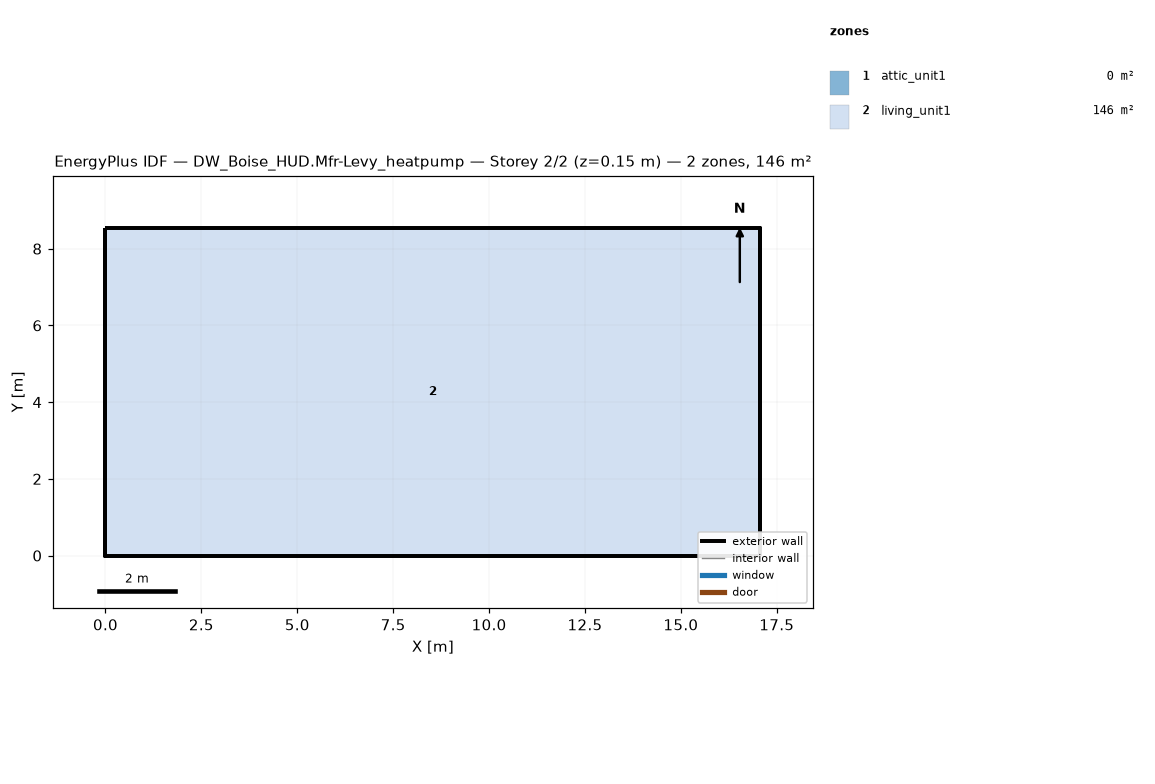
=== STOREY PLAN SPEC (per zone: floor XY polygon, exterior-wall plan segments, windows/doors) ===
zone 1: attic_unit1  (0.0 m²)
  exterior wall: (17.07, 0.00) – (17.07, 8.54) – (17.07, 4.27)  [12.8 m]
  exterior wall: (0.00, 8.54) – (0.00, 0.00) – (0.00, 4.27)  [12.8 m]
zone 2: living_unit1  (145.7 m²)
  floor: (0.00, 0.00) (0.00, 8.54) (17.07, 8.54) (17.07, 0.00)
  exterior wall: (0.00, 0.00) – (17.07, 0.00)  [17.1 m]
  exterior wall: (17.07, 0.00) – (17.07, 8.54)  [8.5 m]
  exterior wall: (17.07, 8.54) – (0.00, 8.54)  [17.1 m]
  exterior wall: (0.00, 8.54) – (0.00, 0.00)  [8.5 m]

=== DERIVED (storey summary) ===
Building: DW_Boise_HUD.Mfr-Levy_heatpump
Storey: 2 of 2  (floor level z = 0.15 m)
Storey gross floor area: 145.7 m²
Zones on this storey: 2
  - attic_unit1: floor 0.0 m²; exterior wall 25.6 m (5.7 m²); WWR 0.0%
  - living_unit1: floor 145.7 m²; exterior wall 51.2 m (117.1 m²); WWR 0.0%
Zone adjacency: (none detected)